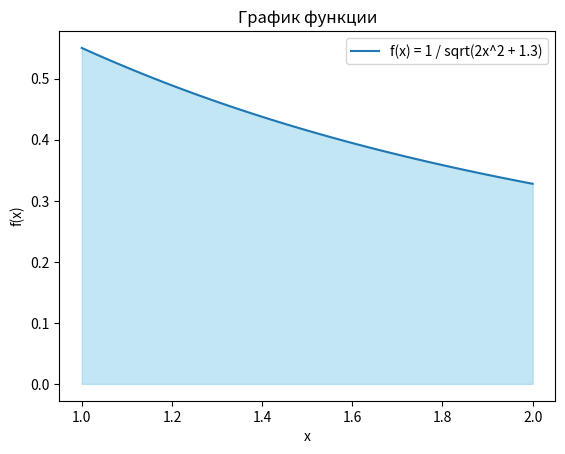

The matplotlib source for this figure:
import numpy as np
import matplotlib.pyplot as plt

# Заданная функция для интегрирования
def f(x):
    return 1 / np.sqrt(2 * x**2 + 1.3)

# Функция для вычисления интеграла методом прямоугольников
def rectangle_rule(f, a, b, n):
    h = (b - a) / n
    integral = 0
    for i in range(n):
        integral += f(a + i * h)
    integral *= h
    return integral

# Функция для вычисления интеграла методом трапеций
def trapezoidal_rule(f, a, b, n):
    h = (b - a) / n
    integral = 0.5 * (f(a) + f(b))
    for i in range(1, n):
        integral += f(a + i * h)
    integral *= h
    return integral

# Функция для вычисления интеграла методом Симпсона
def simpsons_rule(f, a, b, n):
    h = (b - a) / n
    integral = f(a) + f(b)
    x = a
    for i in range(1, n):
        x += h
        if i % 2 == 0:
            integral += 2 * f(x)
        else:
            integral += 4 * f(x)
    integral *= h / 3
    return integral

# Точное значение интеграла (если возможно)
exact_integral = 0.4231953

# Вычисление интегралов с заданной точностью
tolerance = 0.0001

# Метод прямоугольников
n = 1
rectangle_integral = rectangle_rule(f, 1, 2, n)
rectangle_error = abs(exact_integral - rectangle_integral)
while rectangle_error > tolerance:
    n += 1
    rectangle_integral = rectangle_rule(f, 1, 2, n)
    rectangle_error = abs(exact_integral - rectangle_integral)

# Метод трапеций
n = 1
trapezoidal_integral = trapezoidal_rule(f, 1, 2, n)
trapezoidal_error = abs(exact_integral - trapezoidal_integral)
while trapezoidal_error > tolerance:
    n += 1
    trapezoidal_integral = trapezoidal_rule(f, 1, 2, n)
    trapezoidal_error = abs(exact_integral - trapezoidal_integral)

# Метод Симпсона
n = 1
simpsons_integral = simpsons_rule(f, 1, 2, n)
simpsons_error = abs(exact_integral - simpsons_integral)
while simpsons_error > tolerance:
    n += 1
    simpsons_integral = simpsons_rule(f, 1, 2, n)
    simpsons_error = abs(exact_integral - simpsons_integral)

# Вывод результатов
print(f"Точное значение интеграла: {exact_integral}")
print(f"Приближенное значение интеграла (метод прямоугольников): {rectangle_integral}, Погрешность: {rectangle_error}")
print(f"Приближенное значение интеграла (метод трапеций): {trapezoidal_integral}, Погрешность: {trapezoidal_error}")
print(f"Приближенное значение интеграла (метод Симпсона): {simpsons_integral}, Погрешность: {simpsons_error}")

# График функции для визуализации
x = np.linspace(1, 2, 100)
y = f(x)

plt.plot(x, y, label='f(x) = 1 / sqrt(2x^2 + 1.3)')
plt.fill_between(x, y, color='skyblue', alpha=0.5)
plt.xlabel('x')
plt.ylabel('f(x)')
plt.title('График функции')
plt.legend()
plt.show()